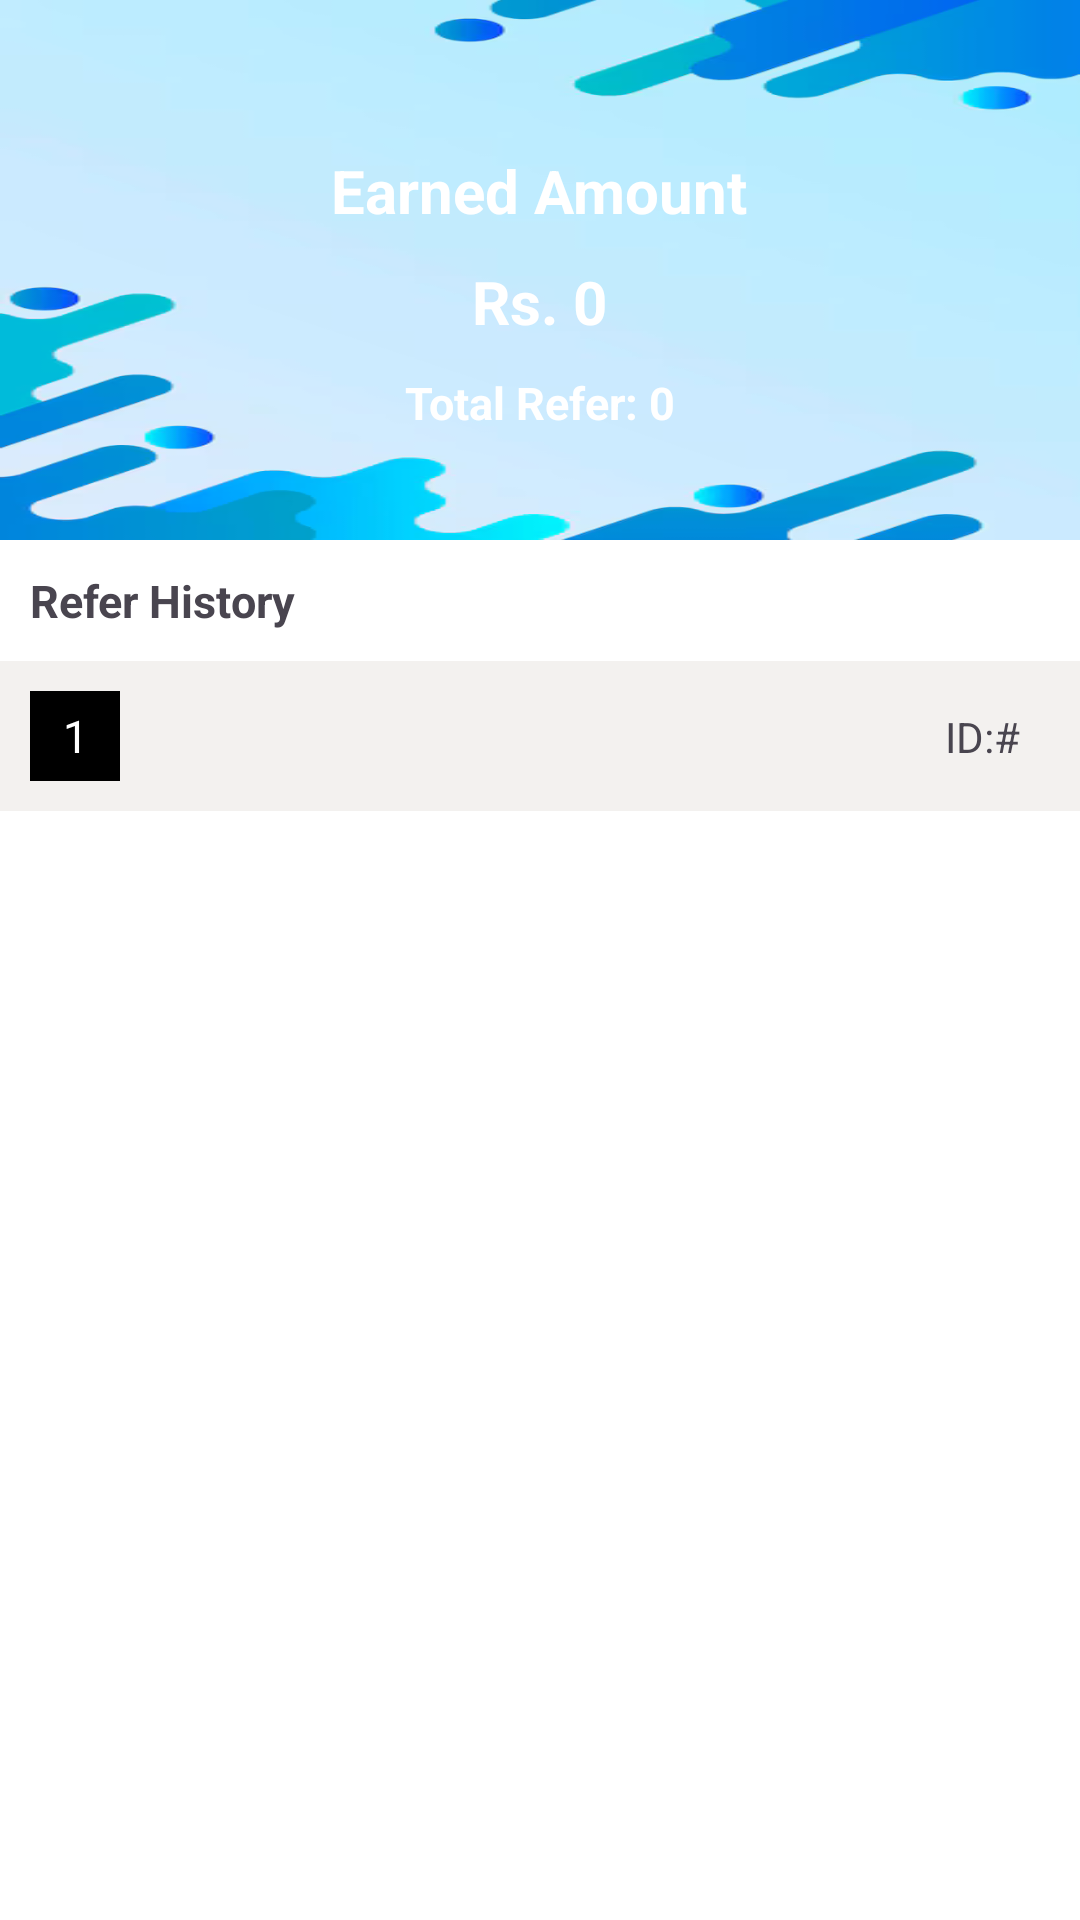

Produce the Android XML layout that renders to this screen, including the resource entries it uses.
<!-- AndroidManifest.xml: application theme Theme.EarnQuizMoney -->
<!-- res/layout/fragment_referral.xml -->
<?xml version="1.0" encoding="utf-8"?>
<LinearLayout xmlns:android="http://schemas.android.com/apk/res/android"
    xmlns:tools="http://schemas.android.com/tools"
    android:layout_width="match_parent"
    android:layout_height="match_parent"
    android:background="@color/white"
    android:orientation="vertical"
    tools:context=".Fragments.ReferralFragment">

    <LinearLayout
        android:layout_width="match_parent"
        android:layout_height="180dp"
        android:background="@drawable/img_login"
        android:orientation="vertical"
    >
        <TextView
            android:layout_width="wrap_content"
            android:layout_height="wrap_content"
            android:text="Earned Amount"
            android:layout_marginTop="50dp"
            android:textSize="20dp"
            android:textColor="@color/white"
            android:textStyle="bold"
            android:layout_gravity="center"
            />
        <TextView
            android:layout_width="wrap_content"
            android:layout_height="wrap_content"
            android:id="@+id/earner_amount"
            android:text="Rs. 0"
            android:textColor="@color/white"
            android:textStyle="bold"
            android:textSize="20dp"
            android:layout_marginTop="10dp"
            android:layout_gravity="center"

            />
        <TextView
            android:layout_width="wrap_content"
            android:layout_height="wrap_content"
            android:text="Total Refer: 0"
            android:id="@+id/total_refered_count"
            android:textColor="@color/white"
            android:textStyle="bold"
            android:textSize="15sp"
            android:layout_marginTop="10dp"
            android:layout_gravity="center"
            />

    </LinearLayout>


    <TextView
        android:layout_width="match_parent"
        android:layout_height="wrap_content"
        android:text="Refer History"
        android:textSize="15sp"
        android:layout_marginLeft="10dp"
        android:textStyle="bold"
        android:layout_marginTop="10dp"
        />
    <LinearLayout xmlns:android="http://schemas.android.com/apk/res/android"
        android:layout_width="match_parent"
        android:layout_height="wrap_content"
        android:orientation="horizontal"
        android:padding="10dp"
        android:background="@color/grey"
        android:layout_marginTop="10dp">

        <TextView
            android:layout_width="30dp"
            android:layout_height="30dp"
            android:background="@color/black"
            android:text="1"
            android:textSize="15sp"
            android:textColor="@color/white"
            android:gravity="center" />

        <RelativeLayout
            android:layout_width="match_parent"
            android:layout_height="wrap_content"
            android:layout_marginLeft="10dp"
            android:layout_marginStart="10dp">

            <TextView
                android:layout_width="wrap_content"
                android:layout_height="wrap_content"
                android:id="@+id/user_name"
                android:layout_alignParentStart="true"
                android:gravity="center" />

            <TextView
                android:layout_width="wrap_content"
                android:layout_height="wrap_content"
                android:id="@+id/user_id"
                android:text="ID:#"
                android:layout_marginRight="10dp"
                android:layout_alignParentEnd="true"
                android:gravity="center" />
        </RelativeLayout>
    </LinearLayout>

    <TextView
        android:layout_width="match_parent"
        android:layout_height="match_parent"
        android:visibility="gone"
        android:id="@+id/tv_no_data"
        android:gravity="center"
        android:textStyle="bold"
        android:textSize="15sp"
        />

    <androidx.recyclerview.widget.RecyclerView
        android:layout_width="match_parent"
        android:layout_height="match_parent"
        android:id="@+id/refered_recycler_view">

    </androidx.recyclerview.widget.RecyclerView>





</LinearLayout>
<!-- resources referenced by this layout -->
<resources>
  <color name="black">#FF000000</color>
  <color name="grey">#F3F1EF</color>
  <color name="white">#FFFFFFFF</color>
  <style name="Theme.EarnQuizMoney" parent="Base.Theme.EarnQuizMoney" />
  <style name="Base.Theme.EarnQuizMoney" parent="Theme.Material3.DayNight.NoActionBar">
          <item name="colorPrimary">@color/colorPrimaryDark</item>
          <item name="colorPrimaryVariant">@color/colorPrimaryDark</item>
          <item name="colorOnPrimary">@color/white</item>
          <item name="colorSecondary">@color/colorPrimaryDark</item>
          <item name="colorOnSecondary">@color/white</item>
          <item name="colorOnBackground">@color/white</item>
          <item name="colorSurface">@color/black</item>
          <item name="colorOnSurface">@color/white</item>
          <item name="editTextStyle">@style/MyeditText</item>
          <item name="buttonStyle">@style/button</item>
      </style>
  <color name="colorPrimaryDark">#876efd</color>
  <style name="button" parent="Widget.AppCompat.Button">
          
          <item name="android:layout_height">@dimen/button_height</item>
          <item name="android:layout_marginEnd">16dp</item>
          <item name="fontFamily">@font/poppins_semi_bold</item>
          <item name="android:paddingHorizontal" tools:targetApi="o">@dimen/space_10</item>
          <item name="android:layout_marginStart">16dp</item>
          <item name="android:textAllCaps">false</item>
          <item name="android:textSize">@dimen/all_tvsize_7pt</item>
          <item name="android:textColor">@color/white</item>
          <item name="android:background">@drawable/bg_button_primarycolor</item>
      </style>
  <dimen name="space_4">4pt</dimen>
  <item name="mid_text" type="dimen" format="float">7.5</item>
  <color name="hint_color">#C2C2C2</color>
  <!-- drawable bg_edittext (drawable) -->
  <?xml version="1.0" encoding="utf-8"?>
  <shape xmlns:android="http://schemas.android.com/apk/res/android"
      android:shape="rectangle">
  
      <corners
          android:radius="10dp"
          />
      <solid android:color="#F5F5F5"/>
      <stroke android:width="1dp" android:color="@color/text_clr_white"/>
  
  </shape>
  <style name="HintTextAppearance" parent="TextAppearance.Design.Hint">
          <item name="fontFamily">@font/poppins_regular</item>
          <item name="android:textSize">@dimen/space_6</item>
          
      </style>
  <dimen name="edit_padding">5pt</dimen>
  <dimen name="edittext_height">23pt</dimen>
  <dimen name="button_height">20pt</dimen>
  <dimen name="space_10">10pt</dimen>
  <dimen name="all_tvsize_7pt">7.5pt</dimen>
  <!-- drawable bg_button_primarycolor (drawable) -->
  <?xml version="1.0" encoding="utf-8"?>
  <shape xmlns:android="http://schemas.android.com/apk/res/android"
      android:shape="rectangle">
  
      <corners
          android:radius="20dp"
          />
      
      <gradient
          android:type="linear"
          android:angle="180"
          android:startColor="@color/button_colr"
          android:centerColor="@color/button_colr"
          android:endColor="@color/button_colr"/>
  
      
  
  </shape>
  <color name="text_clr_white">#673AB7</color>
  <dimen name="space_6">6pt</dimen>
  <color name="button_colr">#f9763e</color>
</resources>
